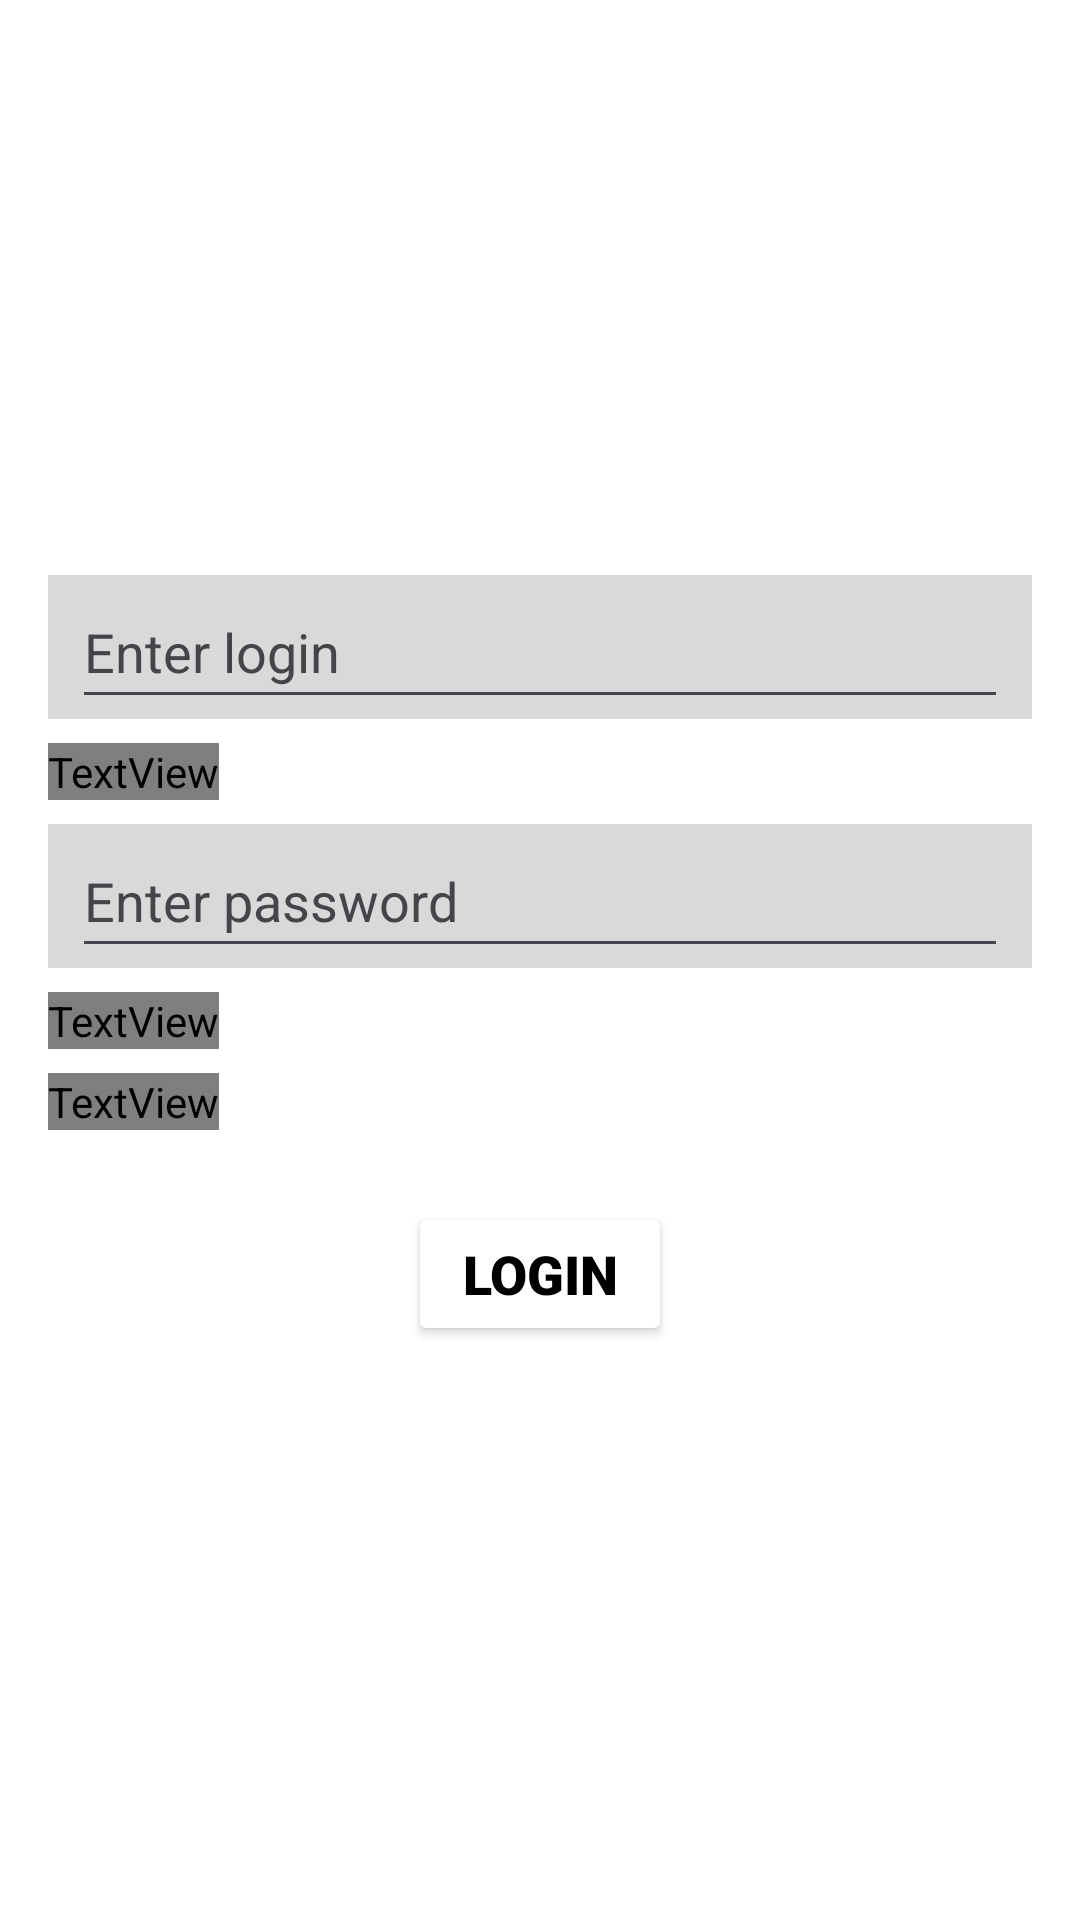

Write the Android layout XML for this screen, with the resource values it uses.
<!-- AndroidManifest.xml: application theme Base.Theme.Messenger -->
<!-- res/layout/fragment_auth_login.xml -->
<?xml version="1.0" encoding="utf-8"?>
<androidx.constraintlayout.widget.ConstraintLayout xmlns:android="http://schemas.android.com/apk/res/android"
    xmlns:app="http://schemas.android.com/apk/res-auto"
    xmlns:tools="http://schemas.android.com/tools"
    android:layout_width="match_parent"
    android:layout_height="match_parent"
    android:background="?colorBackground"
    tools:context=".auth.ui.fragments.LoginFragment">

    <FrameLayout
        android:id="@+id/frameLogin"
        android:layout_width="0dp"
        android:layout_height="48dp"
        android:layout_marginStart="16dp"
        android:layout_marginEnd="16dp"
        android:layout_marginBottom="8dp"
        android:background="?colorFragment"
        android:paddingStart="8dp"
        android:paddingEnd="8dp"
        app:layout_constraintBottom_toTopOf="@id/loginError"
        app:layout_constraintEnd_toEndOf="parent"
        app:layout_constraintStart_toStartOf="parent"
        app:layout_constraintTop_toTopOf="parent"
        app:layout_constraintVertical_chainStyle="packed">

        <EditText
            android:id="@+id/enterLogin"
            android:layout_width="match_parent"
            android:layout_height="48dp"
            android:gravity="start|center"
            android:hint="@string/enterLogin"
            android:inputType="text"
            android:textColor="?colorText"
            android:textColorHint="?colorHintText"
            android:textSize="18sp" />

    </FrameLayout>

    <TextView
        android:id="@+id/loginError"
        android:layout_width="wrap_content"
        android:layout_height="wrap_content"
        android:layout_marginBottom="8dp"
        android:text=""
        android:textColor="?colorSubtext"
        android:textSize="14sp"
        app:layout_constraintBottom_toTopOf="@id/framePassword"
        app:layout_constraintStart_toStartOf="@id/frameLogin"
        app:layout_constraintTop_toBottomOf="@id/frameLogin" />

    <FrameLayout
        android:id="@+id/framePassword"
        android:layout_width="0dp"
        android:layout_height="48dp"
        android:layout_marginStart="16dp"
        android:layout_marginEnd="16dp"
        android:layout_marginBottom="8dp"
        android:background="?colorFragment"
        android:paddingStart="8dp"
        android:paddingEnd="8dp"
        app:layout_constraintBottom_toTopOf="@id/passwordError"
        app:layout_constraintEnd_toEndOf="parent"
        app:layout_constraintStart_toStartOf="parent"
        app:layout_constraintTop_toBottomOf="@id/loginError">

        <EditText
            android:id="@+id/enterPassword"
            android:layout_width="match_parent"
            android:layout_height="48dp"
            android:gravity="start|center"
            android:hint="@string/enterPassword"
            android:inputType="textPassword"
            android:textColor="?colorText"
            android:textColorHint="?colorHintText"
            android:textSize="18sp" />

    </FrameLayout>

    <TextView
        android:id="@+id/passwordError"
        android:layout_width="wrap_content"
        android:layout_height="wrap_content"
        android:layout_marginBottom="8dp"
        android:text=""
        android:textColor="?colorSubtext"
        android:textSize="14sp"
        app:layout_constraintBottom_toTopOf="@id/loginOrPasswordError"
        app:layout_constraintStart_toStartOf="@id/framePassword"
        app:layout_constraintTop_toBottomOf="@id/framePassword" />

    <TextView
        android:id="@+id/loginOrPasswordError"
        android:layout_width="wrap_content"
        android:layout_height="wrap_content"
        android:layout_marginBottom="8dp"
        android:text=""
        android:textColor="?colorSubtext"
        android:textSize="14sp"
        app:layout_constraintBottom_toTopOf="@id/loginButton"
        app:layout_constraintStart_toStartOf="@id/framePassword"
        app:layout_constraintTop_toBottomOf="@id/passwordError" />

    <Button
        android:id="@+id/loginButton"
        android:layout_width="wrap_content"
        android:layout_height="48dp"
        android:layout_marginTop="16dp"
        android:backgroundTint="?colorBackground"
        android:text="@string/login"
        android:textColor="?colorText"
        android:textFontWeight="1000"
        android:textSize="18sp"
        app:layout_constraintBottom_toBottomOf="parent"
        app:layout_constraintEnd_toEndOf="parent"
        app:layout_constraintStart_toStartOf="parent"
        app:layout_constraintTop_toBottomOf="@id/loginOrPasswordError" />

</androidx.constraintlayout.widget.ConstraintLayout>
<!-- resources referenced by this layout -->
<resources>
  <string name="enterLogin">Enter login</string>
  <string name="enterPassword">Enter password</string>
  <string name="login">Login</string>
  <style name="Base.Theme.Messenger" parent="Theme.Material3.DayNight.NoActionBar">
          <item name="colorBackground">@color/white</item>
          <item name="colorText">@color/black</item>
          <item name="colorLineDetails">@color/black</item>
          <item name="colorThumb">@color/thumbLightTheme</item>
          <item name="colorTrack">@color/trackLightTheme</item>
          <item name="iconChats">@drawable/chats</item>
          <item name="iconContacts">@drawable/contacts</item>
          <item name="iconSettings">@drawable/settings</item>
          <item name="iconThumb">@drawable/day_theme</item>
          <item name="themeText">@string/lightTheme</item>
          <item name="fontFamily">@font/samsung</item>
          <item name="android:statusBarColor">@color/white</item>
          <item name="colorFragment">@color/whiteGray</item>
          <item name="colorHintText">@color/veryLightGray</item>
      </style>
  <color name="white">#FFFFFF</color>
  <color name="black">#000000</color>
  <color name="thumbLightTheme">#1C1A1F</color>
  <color name="trackLightTheme">#79747E</color>
  <!-- drawable chats: png bitmap (drawable, 13044 bytes) -->
  <!-- drawable contacts: png bitmap (drawable, 16088 bytes) -->
  <!-- drawable settings: png bitmap (drawable, 17218 bytes) -->
  <!-- drawable day_theme: png bitmap (drawable, 19537 bytes) -->
  <string name="lightTheme">Theme: Light</string>
  <color name="whiteGray">#D9D9D9</color>
  <color name="veryLightGray">#43454A</color>
</resources>
